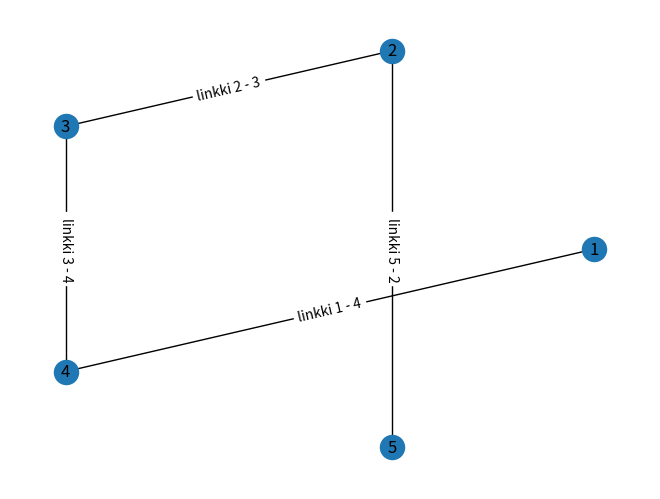

Generate this figure with matplotlib:
import matplotlib.pyplot as plt
import networkx as nx 

G = nx.Graph()
G.add_nodes_from([1,2,3,4,5])
G.add_edges_from([(2,3),(4,1),(5,2),(3,4)])
G.edges[2,3]["linkki"] = "löytyy"
G.nodes[1]["noodi"] = "on tässä"
G.graph["tämä on"] = "testi kaavio"
print('nodes', G.nodes(data=True))
print('Edges', G.edges(data=True))
print("kaavion tarkoitus", G.graph)

mylayout = nx.circular_layout(G)
nx.draw(G, mylayout, with_labels=True)
mylabels = {
    (2,3): "linkki 2 - 3",
    (3,4): "linkki 3 - 4",
    (1,4): "linkki 1 - 4",
    (5,2): "linkki 5 - 2"
}

nx.draw_networkx_edge_labels(G, pos=mylayout, edge_labels=mylabels)

plt.savefig("peruspiirto.png")
nx.write_graphml(G, "peruspiirto.graphml")
plt.show()
